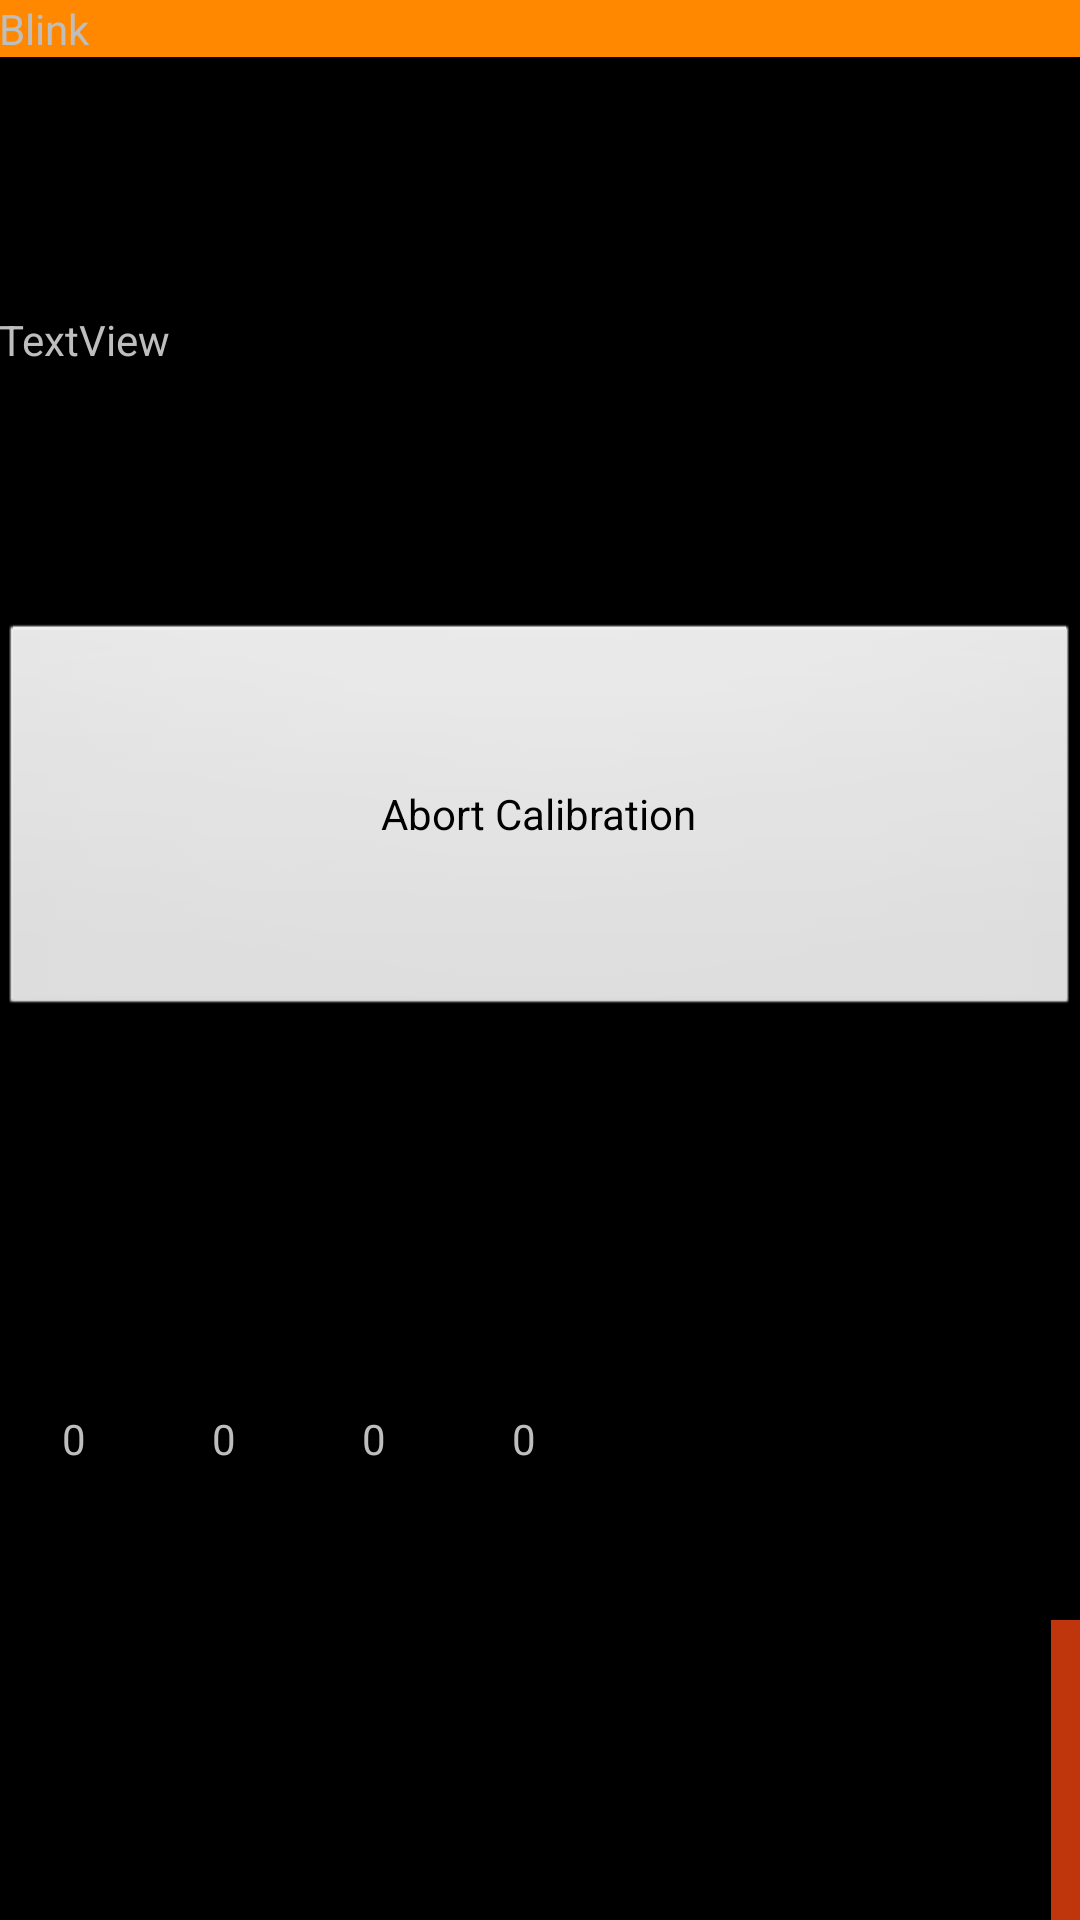

Reconstruct the res/layout file that produces this screen, plus the resources it refers to.
<!-- AndroidManifest.xml: application theme android:Theme.NoTitleBar.Fullscreen -->
<!-- res/layout/content_calibration_wizard_activity.xml -->
<?xml version="1.0" encoding="utf-8"?>
<RelativeLayout xmlns:android="http://schemas.android.com/apk/res/android"
    xmlns:app="http://schemas.android.com/apk/res-auto"
    xmlns:tools="http://schemas.android.com/tools"
    android:id="@+id/content_calibration_wizard_activity"
    android:layout_width="match_parent"
    android:layout_height="match_parent"
    android:paddingBottom="@dimen/activity_vertical_margin"
    android:paddingLeft="@dimen/activity_horizontal_margin"
    android:paddingRight="@dimen/activity_horizontal_margin"
    android:paddingTop="@dimen/activity_vertical_margin"
    app:layout_behavior="@string/appbar_scrolling_view_behavior"
    tools:context="com.immersionrc.LapRFTiming.StaticCalibrationWizardActivity"
    tools:showIn="@layout/activity_calibration_wizard_activity">

    <LinearLayout
        android:orientation="vertical"
        android:layout_width="match_parent"
        android:layout_height="match_parent"
        android:layout_alignParentTop="true"
        android:layout_alignParentEnd="true">

        <LinearLayout
            android:orientation="horizontal"
            android:layout_width="match_parent"
            android:layout_height="wrap_content"
            android:layout_weight="0.03">

            <TextView
                android:layout_width="wrap_content"
                android:layout_height="wrap_content"
                android:id="@+id/calibrationWizStatusTextBox"
                android:text="Blink"
                android:background="@android:color/holo_orange_dark"
                android:layout_weight="1" />
        </LinearLayout>

        <TextView
            android:id="@+id/calWizardText"
            android:layout_width="match_parent"
            android:layout_height="wrap_content"
            android:layout_weight="0.03"
            android:text="TextView" />

        <Button
            android:text="Abort Calibration"
            android:layout_width="match_parent"
            android:layout_height="wrap_content"
            android:id="@+id/abort_calibration_button"
            android:layout_weight="0.03"
            android:onClick="abortStaticCalibration" />

        <LinearLayout
            android:orientation="horizontal"
            android:layout_width="match_parent"
            android:layout_height="200dp">

            <LinearLayout
                android:orientation="vertical"
                android:layout_width="wrap_content"
                android:layout_height="wrap_content">

                <ProgressBar
                    android:id="@+id/progress_bar_1"
                    style="@android:style/Widget.ProgressBar.Horizontal"
                    android:layout_width="match_parent"
                    android:layout_height="130dp"
                    android:max="4096"
                    android:progress="0"
                    android:progressDrawable="@drawable/progress_scale_drawable"
                    android:paddingRight="2dp" />

                <TextView
                    android:text="0"
                    android:layout_width="match_parent"
                    android:layout_height="wrap_content"
                    android:id="@+id/level_text_view_1"
                    android:textAlignment="center" />
            </LinearLayout>

            <LinearLayout
                android:orientation="vertical"
                android:layout_width="wrap_content"
                android:layout_height="wrap_content">

                <ProgressBar
                    android:id="@+id/progress_bar_2"
                    style="@android:style/Widget.ProgressBar.Horizontal"
                    android:layout_width="match_parent"
                    android:layout_height="130dp"
                    android:max="4096"
                    android:progress="0"
                    android:progressDrawable="@drawable/progress_scale_drawable"
                    android:paddingRight="2dp" />

                <TextView
                    android:text="0"
                    android:layout_width="match_parent"
                    android:layout_height="wrap_content"
                    android:id="@+id/level_text_view_2"
                    android:layout_weight="1"
                    android:textAlignment="center" />
            </LinearLayout>

            <LinearLayout
                android:orientation="vertical"
                android:layout_width="wrap_content"
                android:layout_height="wrap_content">

                <ProgressBar
                    android:id="@+id/progress_bar_3"
                    style="@android:style/Widget.ProgressBar.Horizontal"
                    android:layout_width="match_parent"
                    android:max="4096"
                    android:progress="0"
                    android:progressDrawable="@drawable/progress_scale_drawable"
                    android:paddingRight="2dp"
                    android:layout_height="130dp" />

                <TextView
                    android:text="0"
                    android:layout_width="match_parent"
                    android:layout_height="wrap_content"
                    android:id="@+id/level_text_view_3"
                    android:textAlignment="center" />
            </LinearLayout>

            <LinearLayout
                android:orientation="vertical"
                android:layout_width="wrap_content"
                android:layout_height="wrap_content">

                <ProgressBar
                    android:id="@+id/progress_bar_4"
                    style="@android:style/Widget.ProgressBar.Horizontal"
                    android:layout_width="match_parent"
                    android:layout_height="130dp"
                    android:max="4096"
                    android:progress="0"
                    android:progressDrawable="@drawable/progress_scale_drawable"
                    android:paddingRight="2dp" />

                <TextView
                    android:text="0"
                    android:layout_width="match_parent"
                    android:layout_height="wrap_content"
                    android:id="@+id/level_text_view_4"
                    android:textAlignment="center" />
            </LinearLayout>

        </LinearLayout>

        <LinearLayout
            android:orientation="horizontal"
            android:layout_width="match_parent"
            android:layout_height="wrap_content">

            <TextView
                android:layout_width="match_parent"
                android:id="@+id/calLogEditText"
                android:drawableBottom="@android:color/black"
                android:scrollbarAlwaysDrawVerticalTrack="true"
                android:scrollbarStyle="insideInset"
                android:scrollbars="vertical"
                android:scrollbarTrackVertical="@color/colorPrimary"
                android:scrollbarThumbVertical="@android:color/holo_green_dark"
                android:editable="false"
                android:gravity="bottom"
                android:textIsSelectable="true"
                android:selectAllOnFocus="false"
                android:longClickable="true"
                android:layout_weight="1"
                android:layout_height="100dp" />

        </LinearLayout>
    </LinearLayout>

</RelativeLayout>
<!-- res/layout/activity_calibration_wizard_activity.xml (included above) -->
<?xml version="1.0" encoding="utf-8"?>
<android.support.design.widget.CoordinatorLayout xmlns:android="http://schemas.android.com/apk/res/android"
    xmlns:app="http://schemas.android.com/apk/res-auto"
    xmlns:tools="http://schemas.android.com/tools"
    android:layout_width="match_parent"
    android:layout_height="match_parent"
    android:fitsSystemWindows="true"
    tools:context="com.immersionrc.LapRFTiming.StaticCalibrationWizardActivity">

    <android.support.design.widget.AppBarLayout
        android:layout_width="match_parent"
        android:layout_height="wrap_content"
        android:theme="@style/AppTheme.AppBarOverlay">

        <android.support.v7.widget.Toolbar
            android:id="@+id/toolbar"
            android:layout_width="match_parent"
            android:layout_height="?attr/actionBarSize"
            android:background="?attr/colorPrimary"
            app:popupTheme="@style/AppTheme.PopupOverlay" />

    </android.support.design.widget.AppBarLayout>

    <include layout="@layout/content_calibration_wizard_activity" />

</android.support.design.widget.CoordinatorLayout>
<!-- resources referenced by this layout -->
<resources>
  <color name="colorPrimary">#bf360c</color>
  <!-- drawable progress_scale_drawable (drawable) -->
  <?xml version="1.0" encoding="utf-8"?>
  <layer-list xmlns:android="http://schemas.android.com/apk/res/android">
  
      <item android:id="@android:id/background" android:drawable="@color/transparent"/>
  
      <item android:id="@android:id/progress">
          <scale android:scaleGravity="bottom" android:scaleWidth="0%" android:scaleHeight="100%">
              <shape >
                  <solid android:color="@color/blue"/>
                  <corners android:topRightRadius="1dp" android:topLeftRadius="1dp"/>
              </shape>
          </scale>
      </item>
  </layer-list>
  <style name="AppTheme.AppBarOverlay" parent="ThemeOverlay.AppCompat.Dark.ActionBar" />
  <style name="AppTheme.PopupOverlay" parent="ThemeOverlay.AppCompat.Light" />
  <color name="transparent">#000000FF</color>
  <color name="blue">#0000ff</color>
</resources>
